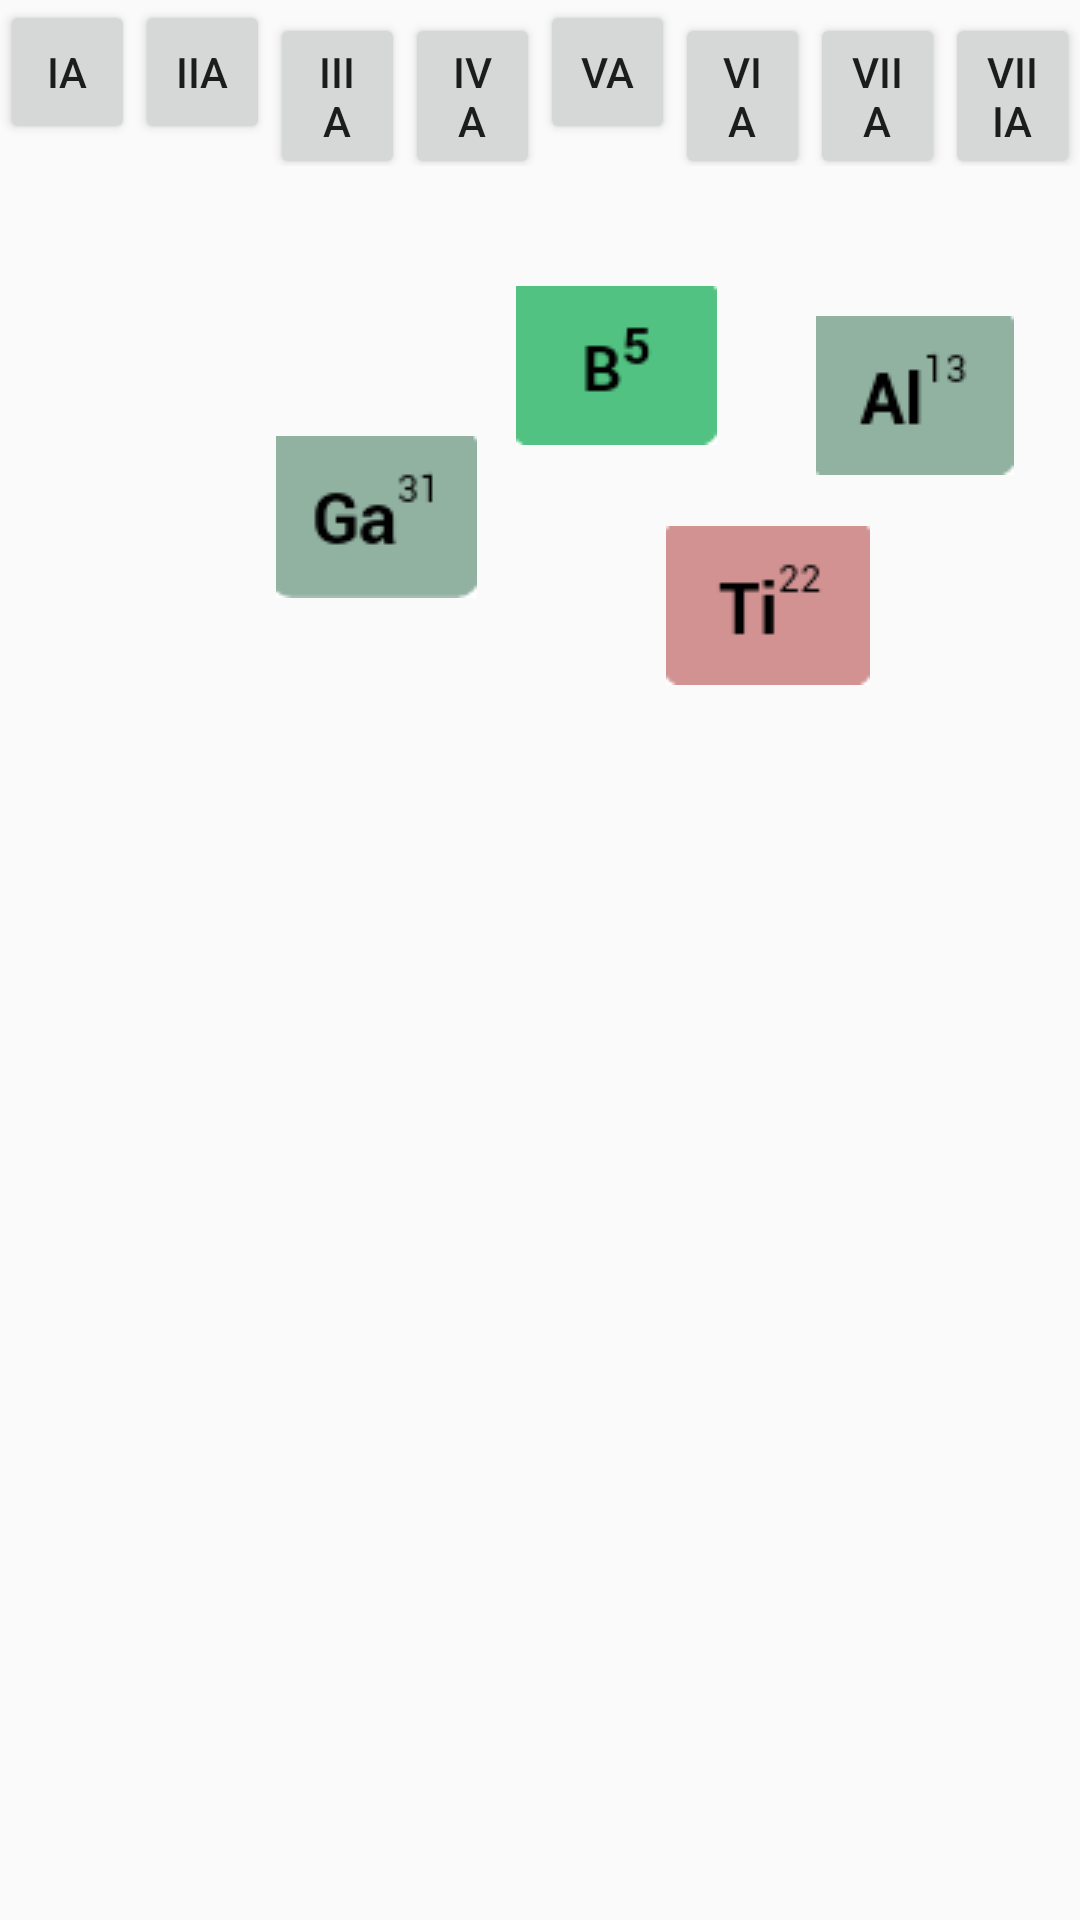

Write the Android layout XML for this screen, with the resource values it uses.
<!-- AndroidManifest.xml: application theme AppTheme -->
<!-- res/layout/activity_game_iii.xml -->
<LinearLayout xmlns:android="http://schemas.android.com/apk/res/android"
    xmlns:tools="http://schemas.android.com/tools"
    android:layout_width="match_parent"
    android:layout_height="match_parent"
    android:orientation="vertical"
    android:gravity="center"
    tools:context=".gameIIIA" >

    <LinearLayout
        android:layout_width="match_parent"
        android:layout_height="wrap_content"
        android:orientation="horizontal">

        <Button
            android:layout_width="match_parent"
            android:layout_height="wrap_content"
            android:text="IA"
            android:id="@+id/IA"
            android:layout_weight="1"/>

        <Button
            android:layout_width="match_parent"
            android:layout_height="wrap_content"
            android:text="IIA"
            android:id="@+id/IIA"
            android:layout_weight="1"/>

        <Button
            android:layout_width="match_parent"
            android:layout_height="wrap_content"
            android:text="IIIA"
            android:id="@+id/IIIA"
            android:layout_weight="1"/>

        <Button
            android:layout_width="match_parent"
            android:layout_height="wrap_content"
            android:text="IVA"
            android:id="@+id/IVA"
            android:layout_weight="1"/>

        <Button
            android:layout_width="match_parent"
            android:layout_height="wrap_content"
            android:text="VA"
            android:id="@+id/VA"
            android:layout_weight="1"/>

        <Button
            android:layout_width="match_parent"
            android:layout_height="wrap_content"
            android:text="VIA"
            android:id="@+id/VIA"
            android:layout_weight="1"/>

        <Button
            android:layout_width="match_parent"
            android:layout_height="wrap_content"
            android:text="VIIA"
            android:id="@+id/VIIA"
            android:layout_weight="1"/>

        <Button
            android:layout_width="match_parent"
            android:layout_height="wrap_content"
            android:text="VIIIA"
            android:id="@+id/VIIIA"
            android:layout_weight="1"/>

    </LinearLayout>

    <LinearLayout
        android:layout_width="match_parent"
        android:layout_height="match_parent"
        android:orientation="horizontal">

        <LinearLayout
            android:layout_width="match_parent"
            android:layout_height="match_parent"
            android:layout_weight="4"
            android:orientation="vertical">

            <LinearLayout
                android:id="@+id/position_1"
                android:layout_width="match_parent"
                android:layout_height="match_parent"
                android:layout_weight="1"
                android:background="@drawable/shape">

            </LinearLayout>

            <LinearLayout
                android:id="@+id/position_2"
                android:layout_width="match_parent"
                android:layout_height="match_parent"
                android:layout_weight="1"
                android:background="@drawable/shape">

            </LinearLayout>

            <LinearLayout
                android:id="@+id/position_3"
                android:layout_width="match_parent"
                android:layout_height="match_parent"
                android:layout_weight="1"
                android:background="@drawable/shape">

            </LinearLayout>

            <LinearLayout
                android:id="@+id/position_4"
                android:layout_width="match_parent"
                android:layout_height="match_parent"
                android:layout_weight="1"
                android:background="@drawable/shape">

            </LinearLayout>

            <LinearLayout
                android:id="@+id/position_5"
                android:layout_width="match_parent"
                android:layout_height="match_parent"
                android:layout_weight="1"
                android:background="@drawable/shape">

            </LinearLayout>


        </LinearLayout>

        <RelativeLayout
            android:id="@+id/position_all"
            android:layout_width="match_parent"
            android:layout_height="match_parent"
            android:layout_weight="1"
            android:background="@drawable/shape"
            android:orientation="vertical">

            <ImageView
                android:id="@+id/quiz_h"
                android:layout_width="wrap_content"
                android:layout_height="wrap_content"
                android:background="@drawable/b"
                android:layout_marginLeft="100dp"
                android:layout_marginTop="40dp"
                android:tag="h" />

            <ImageView
                android:id="@+id/quiz_li"
                android:layout_width="wrap_content"
                android:layout_height="wrap_content"
                android:background="@drawable/al"
                android:layout_marginLeft="200dp"
                android:layout_marginTop="50dp"/>

            <ImageView
                android:id="@+id/quiz_na"
                android:layout_width="wrap_content"
                android:layout_height="wrap_content"
                android:background="@drawable/ga"
                android:layout_marginLeft="20dp"
                android:layout_marginTop="90dp"/>

            <ImageView
                android:id="@+id/quiz_k"
                android:layout_width="wrap_content"
                android:layout_height="wrap_content"
                android:background="@drawable/in"
                android:layout_marginLeft="300dp"
                android:layout_marginTop="100dp"/>

            <ImageView
                android:id="@+id/quiz_rb"
                android:layout_width="wrap_content"
                android:layout_height="wrap_content"
                android:background="@drawable/ti"
                android:layout_marginLeft="150dp"
                android:layout_marginTop="120dp"/>


        </RelativeLayout>

    </LinearLayout>

</LinearLayout>
<!-- resources referenced by this layout -->
<resources>
  <!-- drawable al: png bitmap (drawable, 1054 bytes) -->
  <!-- drawable b: png bitmap (drawable, 1019 bytes) -->
  <!-- drawable ga: png bitmap (drawable, 1535 bytes) -->
  <!-- drawable in: png bitmap (drawable, 891 bytes) -->
  <!-- drawable ti: png bitmap (drawable, 851 bytes) -->
  <style name="AppTheme" parent="Theme.AppCompat.Light.DarkActionBar">
          
          <item name="colorPrimary">@color/colorPrimary</item>
          <item name="colorPrimaryDark">@color/colorPrimaryDark</item>
          <item name="colorAccent">@color/colorAccent</item>
      </style>
  <!-- not gathered from this repository: default colours our renderer supplied (Android Studio template values) -->
  <color name="colorPrimary">#FF6200EE</color>
  <color name="colorPrimaryDark">#FF3700B3</color>
  <color name="colorAccent">#FF03DAC5</color>
</resources>
